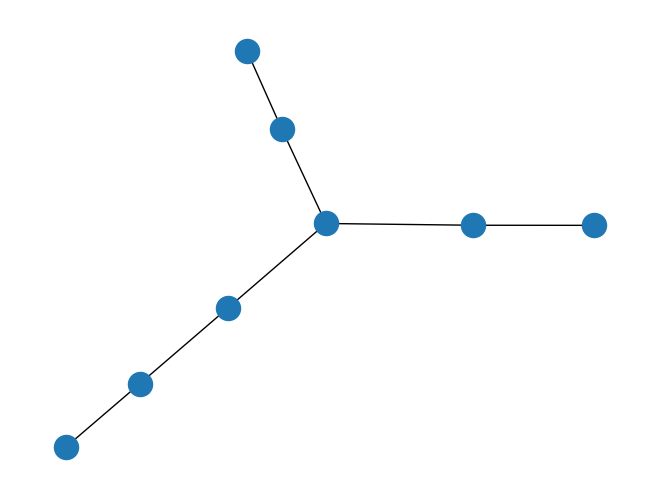

Python code for this plot:
import matplotlib.pyplot as plt
import networkx as nx


G = nx.Graph()
G.add_nodes_from([0, 1, 2, 3, 4, 5, 6, 7])

G.add_edges_from([(0, 2), (0, 4), (0, 6)])
G.add_edges_from([(1, 6)])
G.add_edges_from([(2, 0), (2, 5)])
G.add_edges_from([(3, 5)])
G.add_edges_from([(4, 0), (4, 7)])
G.add_edges_from([(5, 2), (5, 3)])
G.add_edges_from([(6, 0), (6, 1)])
G.add_edges_from([(7, 4)])

nx.draw(G)
plt.show()
